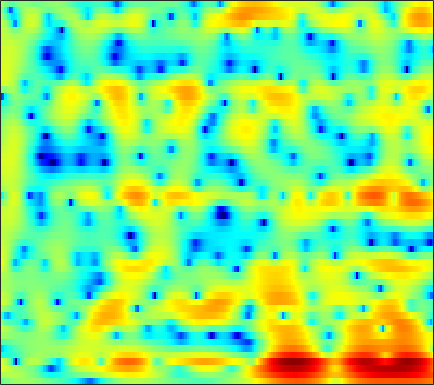

The data file committed next to this chart (first rows):
-1.8734, -1.2011, -0.44909, 0.1566, 0.52942, 0.93736, 1.2428, 1.4118, 1.5691, 1.6492, 1.6636, 1.6344, 1.5448, 1.4006, 1.2601, 1.0375, 0.77789, 0.56397, 0.26349, -0.049334, -0.39051, -0.65694, -1.0267, -1.4128
2.047, 2.295, 2.555, 2.728, 2.804, 2.833, 2.784, 2.697, 2.519, 2.267, 1.941, 1.648, 1.186, 0.6392, 0.1749, -0.5196, -1.308, -1.956, -2.885, -3.864, -4.84, -5.519, -6.251, -6.671
5.437, 4.98, 4.341, 3.683, 3.196, 2.582, 2.059, 1.738, 1.414, 1.193, 1.015, 0.8655, 0.5958, 0.1934, -0.2239, -0.9753, -1.992, -2.965, -4.57, -6.614, -9.227, -11.62, -15.23, -17.5
5.281, 4.262, 2.656, 0.6024, -1.417, -5.3, -12.76, -29.16, -9.95, -4.341, -1.252, 0.2802, 1.655, 2.488, 2.833, 2.974, 2.792, 2.467, 1.812, 0.9296, -0.151, -1.059, -2.384, -3.881
-6.213, -5.972, -5.497, -5.066, -4.823, -4.532, -4.183, -3.803, -3.143, -2.33, -1.454, -0.8111, -0.04856, 0.5815, 0.9539, 1.317, 1.538, 1.618, 1.642, 1.577, 1.454, 1.341, 1.189, 1.056
-10.37, -8.974, -7.239, -5.816, -4.94, -3.968, -3.167, -2.633, -1.986, -1.399, -0.8749, -0.5181, -0.0857, 0.2996, 0.5461, 0.8138, 1.013, 1.126, 1.242, 1.304, 1.334, 1.348, 1.359, 1.364
-2.383, -2.271, -2.049, -1.779, -1.564, -1.276, -1.002, -0.8103, -0.559, -0.3106, -0.07133, 0.1033, 0.3262, 0.5375, 0.6832, 0.8508, 0.9757, 1.037, 1.077, 1.053, 0.9714, 0.8746, 0.7061, 0.5021
1.773, 1.581, 1.319, 1.056, 0.8619, 0.622, 0.3818, 0.2159, 0.02314, -0.1129, -0.1687, -0.1417, -0.01217, 0.2082, 0.4094, 0.7016, 0.9805, 1.146, 1.272, 1.264, 1.092, 0.8355, 0.3231, -0.4324
3.925, 3.341, 2.565, 1.822, 1.264, 0.5204, -0.2593, -0.9001, -1.895, -3.008, -4.052, -4.519, -4.348, -3.285, -2.193, -0.7307, 0.5244, 1.263, 1.972, 2.371, 2.463, 2.306, 1.789, 0.8955
1.474, -0.09556, -1.98, -3.144, -3.439, -3.391, -3.392, -3.625, -4.461, -6.122, -8.861, -11.51, -11.99, -7.735, -4.759, -1.784, 0.3483, 1.514, 2.625, 3.32, 3.671, 3.723, 3.571, 3.153
-1.869, -4.956, -10.04, -12.02, -9.56, -6.62, -4.907, -4.123, -3.531, -3.196, -2.947, -2.662, -2.028, -1.168, -0.4291, 0.6133, 1.556, 2.155, 2.776, 3.161, 3.313, 3.275, 3.082, 2.712
2.488, 1.486, 0.2573, -0.8026, -1.481, -2.207, -2.822, -3.207, -3.504, -3.431, -2.907, -2.292, -1.293, -0.2301, 0.5317, 1.403, 2.068, 2.41, 2.667, 2.659, 2.35, 1.953, 1.188, 0.2766
5.167, 4.519, 3.49, 2.255, 1.121, -0.7716, -3.313, -5.998, -11.9, -20.9, -10.54, -6.25, -2.736, -0.4514, 0.7893, 1.966, 2.7, 3.006, 3.069, 2.76, 2.04, 1.186, -0.5011, -2.995
3.939, 3.605, 2.986, 2.193, 1.476, 0.3382, -0.9117, -1.85, -2.87, -3.248, -2.868, -2.219, -1.147, -0.1258, 0.5244, 1.181, 1.605, 1.762, 1.725, 1.418, 0.8479, 0.2472, -0.7923, -2.078
2.134, 2.083, 1.874, 1.556, 1.271, 0.8508, 0.4244, 0.1406, -0.158, -0.325, -0.3363, -0.2678, -0.1116, 0.1018, 0.2532, 0.4234, 0.5178, 0.5218, 0.444, 0.266, -0.02424, -0.2853, -0.68, -1.115
1.669, 1.68, 1.578, 1.359, 1.151, 0.864, 0.5833, 0.4031, 0.2148, 0.08351, 0.02061, 0.01204, 0.01912, 0.03053, 0.02984, 0.008247, -0.05091, -0.1211, -0.2238, -0.3447, -0.4674, -0.5659, -0.6883, -0.7945
2.683, 2.467, 2.027, 1.445, 0.9614, 0.3352, -0.1678, -0.4291, -0.5853, -0.5578, -0.4435, -0.3378, -0.2051, -0.1585, -0.1846, -0.3202, -0.5449, -0.7524, -1.052, -1.292, -1.374, -1.333, -1.135, -0.821
5.072, 4.36, 3.053, 1.347, -0.2094, -2.507, -4.456, -5.017, -4.357, -3.022, -1.791, -1.084, -0.4176, -0.08094, -0.04076, -0.3089, -0.9731, -1.749, -3.231, -4.924, -5.94, -5.49, -3.671, -1.69
6.414, 5.417, 3.608, 1.169, -1.204, -5.367, -10.4, -11.68, -8.688, -6.044, -4.257, -3.258, -2.268, -1.549, -1.23, -1.161, -1.616, -2.388, -4.109, -6.849, -9.316, -8.25, -4.569, -1.483
5.665, 4.844, 3.467, 1.793, 0.3929, -1.611, -3.613, -5.062, -6.92, -8.74, -10.16, -10.16, -8.559, -6.412, -5.006, -3.566, -2.635, -2.193, -1.812, -1.558, -1.203, -0.785, -0.04823, 0.7332
4.844, 4.261, 3.298, 2.106, 1.078, -0.4937, -2.331, -3.939, -6.533, -9.832, -13.59, -14.3, -11.27, -8.003, -6.132, -4.247, -2.862, -2.057, -1.231, -0.5482, 0.01887, 0.4034, 0.873, 1.257
3.888, 3.546, 2.967, 2.233, 1.586, 0.6133, -0.4656, -1.321, -2.458, -3.454, -4.18, -4.441, -4.396, -4.007, -3.597, -2.983, -2.378, -1.943, -1.415, -0.9337, -0.4894, -0.1964, 0.1505, 0.4664
3.217, 3.13, 2.901, 2.55, 2.207, 1.668, 1.06, 0.5745, -0.081, -0.7049, -1.251, -1.611, -1.989, -2.26, -2.389, -2.486, -2.498, -2.457, -2.319, -2.103, -1.818, -1.569, -1.218, -0.8634
3.056, 3.212, 3.267, 3.175, 3.021, 2.705, 2.277, 1.899, 1.326, 0.6784, -0.0122, -0.5548, -1.307, -2.075, -2.649, -3.382, -4.02, -4.393, -4.669, -4.633, -4.305, -3.891, -3.221, -2.555
3.264, 3.578, 3.818, 3.877, 3.815, 3.593, 3.215, 2.831, 2.199, 1.416, 0.4831, -0.3088, -1.507, -2.886, -4.071, -5.862, -7.878, -9.495, -11.24, -11.41, -9.807, -8.27, -6.283, -4.638
3.42, 3.734, 4.043, 4.179, 4.167, 3.992, 3.63, 3.221, 2.492, 1.57, 0.4304, -0.5491, -2.039, -3.778, -5.255, -7.583, -10.53, -13.37, -18.1, -18.82, -13.94, -10.85, -7.87, -5.626
3.013, 3.292, 3.668, 4.006, 4.162, 4.17, 3.892, 3.487, 2.654, 1.524, 0.1256, -1.071, -2.767, -4.492, -5.777, -7.388, -8.858, -9.649, -10.23, -9.985, -8.841, -7.708, -5.984, -4.363
-0.4552, 0.09959, 1.71, 3.326, 4.218, 4.871, 4.896, 4.522, 3.512, 1.881, -0.3186, -2.337, -5.279, -7.774, -8.952, -9.869, -10.87, -11.93, -13.36, -12.61, -9.687, -7.234, -4.451, -2.229
-7.673, -5.324, -0.5264, 2.486, 3.863, 4.836, 4.999, 4.629, 3.523, 1.576, -1.296, -4.377, -10.51, -19.29, -16.58, -12.42, -11.49, -12.28, -14.09, -13.44, -9.23, -6.396, -3.382, -1.194
1.642, 1.924, 2.499, 3.159, 3.541, 3.775, 3.633, 3.25, 2.377, 1.09, -0.5289, -1.889, -3.706, -5.198, -5.923, -6.493, -6.725, -6.794, -6.667, -6.191, -5.385, -4.602, -3.431, -2.411
2.921, 3.189, 3.498, 3.69, 3.744, 3.661, 3.366, 3.006, 2.328, 1.478, 0.4762, -0.3194, -1.391, -2.412, -3.11, -3.911, -4.553, -4.884, -5.198, -5.307, -5.3, -5.14, -4.898, -4.495
3.481, 3.811, 4.108, 4.237, 4.225, 4.061, 3.725, 3.361, 2.73, 1.949, 1.025, 0.2654, -0.8025, -1.912, -2.754, -3.828, -4.86, -5.565, -6.396, -7.095, -7.588, -7.885, -8.116, -8.122
4.026, 4.348, 4.627, 4.737, 4.708, 4.51, 4.13, 3.727, 3.031, 2.144, 1.078, 0.1678, -1.195, -2.7, -3.906, -5.571, -7.254, -8.506, -10.04, -11.36, -12.52, -13.32, -14.14, -14.72
4.254, 4.583, 4.886, 5.026, 5.009, 4.816, 4.423, 3.978, 3.2, 2.177, 0.9222, -0.2039, -1.963, -4.036, -5.822, -8.583, -11.67, -14.13, -17.03, -18.84, -19.63, -20.33, -22.18, -26.92
3.82, 4.277, 4.739, 5.008, 5.071, 4.965, 4.627, 4.216, 3.44, 2.401, 1.067, -0.1452, -2.066, -4.411, -6.498, -9.885, -14.24, -18.69, -27.36, -27.03, -22.58, -21.01, -20.33, -20.01
2.607, 3.363, 4.137, 4.648, 4.861, 4.917, 4.71, 4.394, 3.728, 2.803, 1.592, 0.5108, -1.179, -3.162, -4.827, -7.277, -9.818, -11.63, -13.65, -15.02, -15.45, -15.42, -15.01, -14.25
1.27, 2.311, 3.386, 4.125, 4.479, 4.692, 4.631, 4.403, 3.882, 3.107, 2.094, 1.181, -0.2323, -1.851, -3.197, -5.111, -7.169, -8.74, -10.78, -12.67, -13.94, -14.22, -13.55, -12.28
0.7128, 1.767, 2.886, 3.686, 4.087, 4.37, 4.378, 4.203, 3.764, 3.085, 2.199, 1.401, 0.1773, -1.214, -2.375, -4.077, -6.079, -7.808, -10.72, -14.96, -23.2, -32.44, -17.87, -12.39
0.3091, 1.299, 2.338, 3.105, 3.483, 3.738, 3.706, 3.517, 3.017, 2.287, 1.362, 0.5707, -0.5672, -1.731, -2.596, -3.75, -4.903, -5.819, -7.1, -8.332, -9.18, -9.155, -8.043, -6.341
-0.6599, 0.3206, 1.333, 2.059, 2.402, 2.591, 2.46, 2.166, 1.456, 0.4252, -0.925, -2.091, -3.732, -5.155, -5.811, -6.037, -5.723, -5.378, -4.87, -4.298, -3.691, -3.15, -2.3, -1.344
-2.046, -1.174, -0.1952, 0.4887, 0.8384, 1.034, 0.9059, 0.5435, -0.2845, -1.596, -3.595, -5.662, -9.68, -16.91, -23.11, -13.89, -9.108, -6.896, -4.852, -3.361, -2.161, -1.324, -0.3043, 0.6906
-3.976, -3.261, -2.32, -1.484, -0.979, -0.5281, -0.3925, -0.5346, -1.032, -1.959, -3.28, -4.523, -6.384, -8.011, -8.53, -7.96, -6.636, -5.575, -4.298, -3.185, -2.158, -1.426, -0.4031, 0.6488
-7.728, -7.096, -5.51, -3.639, -2.482, -1.351, -0.7248, -0.5118, -0.5978, -0.9807, -1.516, -2.002, -2.636, -3.145, -3.43, -3.654, -3.739, -3.795, -3.901, -3.969, -3.863, -3.516, -2.542, -1.122
-18.68, -16.39, -7.809, -3.707, -1.855, -0.3876, 0.291, 0.402, 0.1538, -0.3341, -0.9232, -1.289, -1.599, -1.735, -1.799, -1.982, -2.433, -3.056, -4.464, -6.903, -11.11, -14.4, -10.3, -4.981
0.02743, 0.09043, 0.6372, 1.368, 1.771, 1.93, 1.553, 0.8355, -0.6712, -2.882, -5.456, -6.634, -5.992, -4.241, -3.118, -2.204, -1.976, -2.203, -3.042, -4.47, -6.067, -6.593, -5.568, -3.389
4.71, 4.601, 4.453, 4.214, 3.915, 3.266, 2.2, 1.052, -1.109, -4.258, -8.655, -11.3, -9.204, -5.865, -4.195, -2.835, -2.187, -2.043, -2.15, -2.483, -2.831, -3.015, -3.101, -2.994
5.369, 5.28, 5.068, 4.716, 4.346, 3.685, 2.812, 2.02, 0.8054, -0.4753, -1.627, -2.246, -2.662, -2.722, -2.668, -2.634, -2.732, -2.923, -3.322, -3.829, -4.444, -4.988, -5.803, -6.787
4.926, 4.943, 4.842, 4.608, 4.343, 3.87, 3.275, 2.757, 1.994, 1.182, 0.3815, -0.2034, -0.9423, -1.655, -2.186, -2.929, -3.738, -4.39, -5.332, -6.318, -7.344, -8.136, -9.242, -10.54
4.478, 4.596, 4.627, 4.527, 4.364, 4.045, 3.607, 3.214, 2.601, 1.899, 1.115, 0.4683, -0.4646, -1.504, -2.361, -3.622, -5.055, -6.228, -7.905, -9.643, -11.2, -12.14, -12.86, -13.16
4.148, 4.331, 4.455, 4.448, 4.359, 4.137, 3.8, 3.47, 2.933, 2.284, 1.51, 0.8415, -0.1816, -1.382, -2.419, -4.034, -5.98, -7.723, -10.55, -14.27, -19.22, -22.61, -21.02, -17.36
3.788, 3.998, 4.164, 4.199, 4.152, 3.989, 3.726, 3.458, 3.016, 2.461, 1.785, 1.19, 0.25, -0.8727, -1.858, -3.398, -5.23, -6.846, -9.354, -12.33, -15.47, -17.11, -16.9, -15.11
3.384, 3.582, 3.713, 3.719, 3.657, 3.505, 3.289, 3.1, 2.796, 2.425, 1.968, 1.552, 0.8781, 0.04426, -0.6933, -1.833, -3.143, -4.222, -5.746, -7.252, -8.588, -9.348, -10.04, -10.33
3.242, 3.322, 3.25, 3.039, 2.822, 2.534, 2.295, 2.183, 2.106, 2.087, 2.046, 1.954, 1.721, 1.311, 0.8729, 0.1202, -0.8147, -1.615, -2.788, -3.985, -5.186, -6.042, -7.121, -8.148
3.736, 3.454, 2.795, 1.869, 1.079, 0.06926, -0.5553, -0.6028, -0.04263, 0.8842, 1.804, 2.359, 2.821, 2.95, 2.816, 2.344, 1.55, 0.7645, -0.4988, -1.944, -3.432, -4.544, -5.842, -6.998
4.16, 3.268, 1.626, -0.5933, -2.725, -6.709, -13.18, -13.71, -6.45, -1.946, 0.9241, 2.392, 3.653, 4.285, 4.402, 4.105, 3.296, 2.345, 0.585, -1.875, -5.003, -7.488, -9.216, -8.194
2.839, 1.255, -1.444, -4.574, -6.742, -8.561, -8.709, -7.671, -4.878, -1.898, 0.5581, 1.934, 3.23, 3.94, 4.131, 3.95, 3.283, 2.424, 0.7609, -1.681, -5.154, -8.432, -10.46, -7.446
1.551, -0.3592, -3.965, -9.787, -17.43, -14.6, -8.219, -5.471, -2.857, -0.9234, 0.5168, 1.327, 2.064, 2.45, 2.531, 2.405, 2.053, 1.654, 0.9593, 0.1542, -0.6344, -1.067, -1.283, -1.023
2.294, 1.344, -0.08291, -1.438, -2.153, -2.4, -1.902, -1.321, -0.5295, 0.0863, 0.442, 0.5324, 0.4209, 0.1199, -0.1657, -0.5055, -0.7021, -0.708, -0.5944, -0.3813, -0.158, 0.02712, 0.2636, 0.4995
